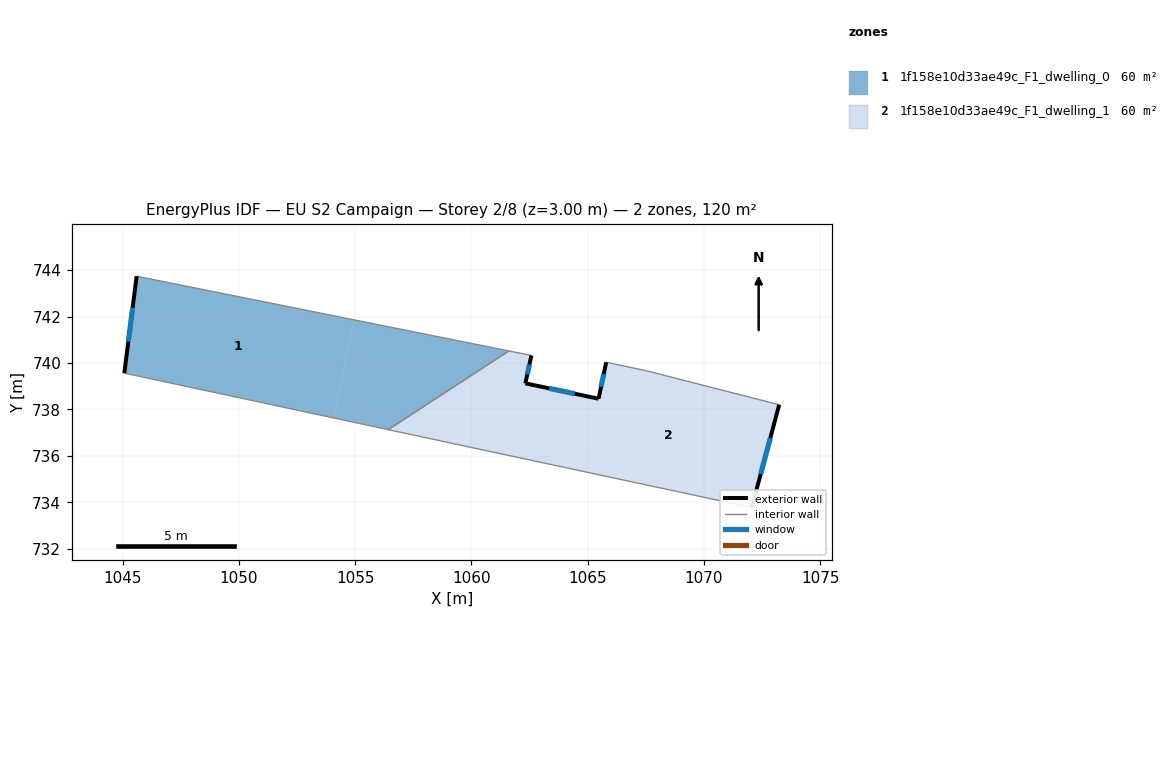
=== STOREY PLAN SPEC (per zone: floor XY polygon, exterior-wall plan segments, windows/doors) ===
zone 1: 1f158e10d33ae49c_F1_dwelling_0  (59.8 m²)
  floor: (1054.94, 741.86) (1054.09, 737.63) (1045.07, 739.56) (1045.60, 743.73)
  floor: (1061.61, 740.52) (1056.42, 737.13) (1054.09, 737.63) (1054.94, 741.86)
  exterior wall: (1045.60, 743.73) – (1045.07, 739.56)  [4.2 m]
    window: (1045.43, 742.38) – (1045.24, 740.92)  [1.5 m²]
  interior walls: 3
zone 2: 1f158e10d33ae49c_F1_dwelling_1  (59.8 m²)
  floor: (1073.24, 738.20) (1072.06, 733.78) (1063.51, 735.62) (1064.14, 738.74) (1065.47, 738.46) (1065.80, 740.03) (1067.58, 739.65)
  floor: (1062.58, 740.32) (1062.32, 739.12) (1064.14, 738.74) (1063.51, 735.62) (1056.42, 737.13) (1061.61, 740.52)
  exterior wall: (1072.06, 733.78) – (1073.24, 738.20)  [4.6 m]
    window: (1072.44, 735.22) – (1072.86, 736.77)  [1.7 m²]
  exterior wall: (1062.32, 739.12) – (1062.58, 740.32)  [1.2 m]
    window: (1062.41, 739.51) – (1062.50, 739.93)  [0.5 m²]
  exterior wall: (1065.47, 738.46) – (1062.32, 739.12)  [3.2 m]
    window: (1064.45, 738.68) – (1063.35, 738.91)  [1.2 m²]
  exterior wall: (1065.80, 740.03) – (1065.47, 738.46)  [1.6 m]
    window: (1065.69, 739.52) – (1065.58, 738.97)  [0.6 m²]
  interior walls: 5

=== DERIVED (storey summary) ===
Building: EU S2 Campaign
Storey: 2 of 8  (floor level z = 3.00 m)
Storey gross floor area: 119.5 m²
Zones on this storey: 2
  - 1f158e10d33ae49c_F1_dwelling_0: floor 59.8 m²; exterior wall 4.2 m (12.6 m²); 1 window(s) 1.5 m²; WWR 12.2%
  - 1f158e10d33ae49c_F1_dwelling_1: floor 59.8 m²; exterior wall 10.6 m (31.9 m²); 4 window(s) 3.9 m²; WWR 12.2%
Zone adjacency (shared interzone walls):
  - 1f158e10d33ae49c_F1_dwelling_0 ↔ 1f158e10d33ae49c_F1_dwelling_1